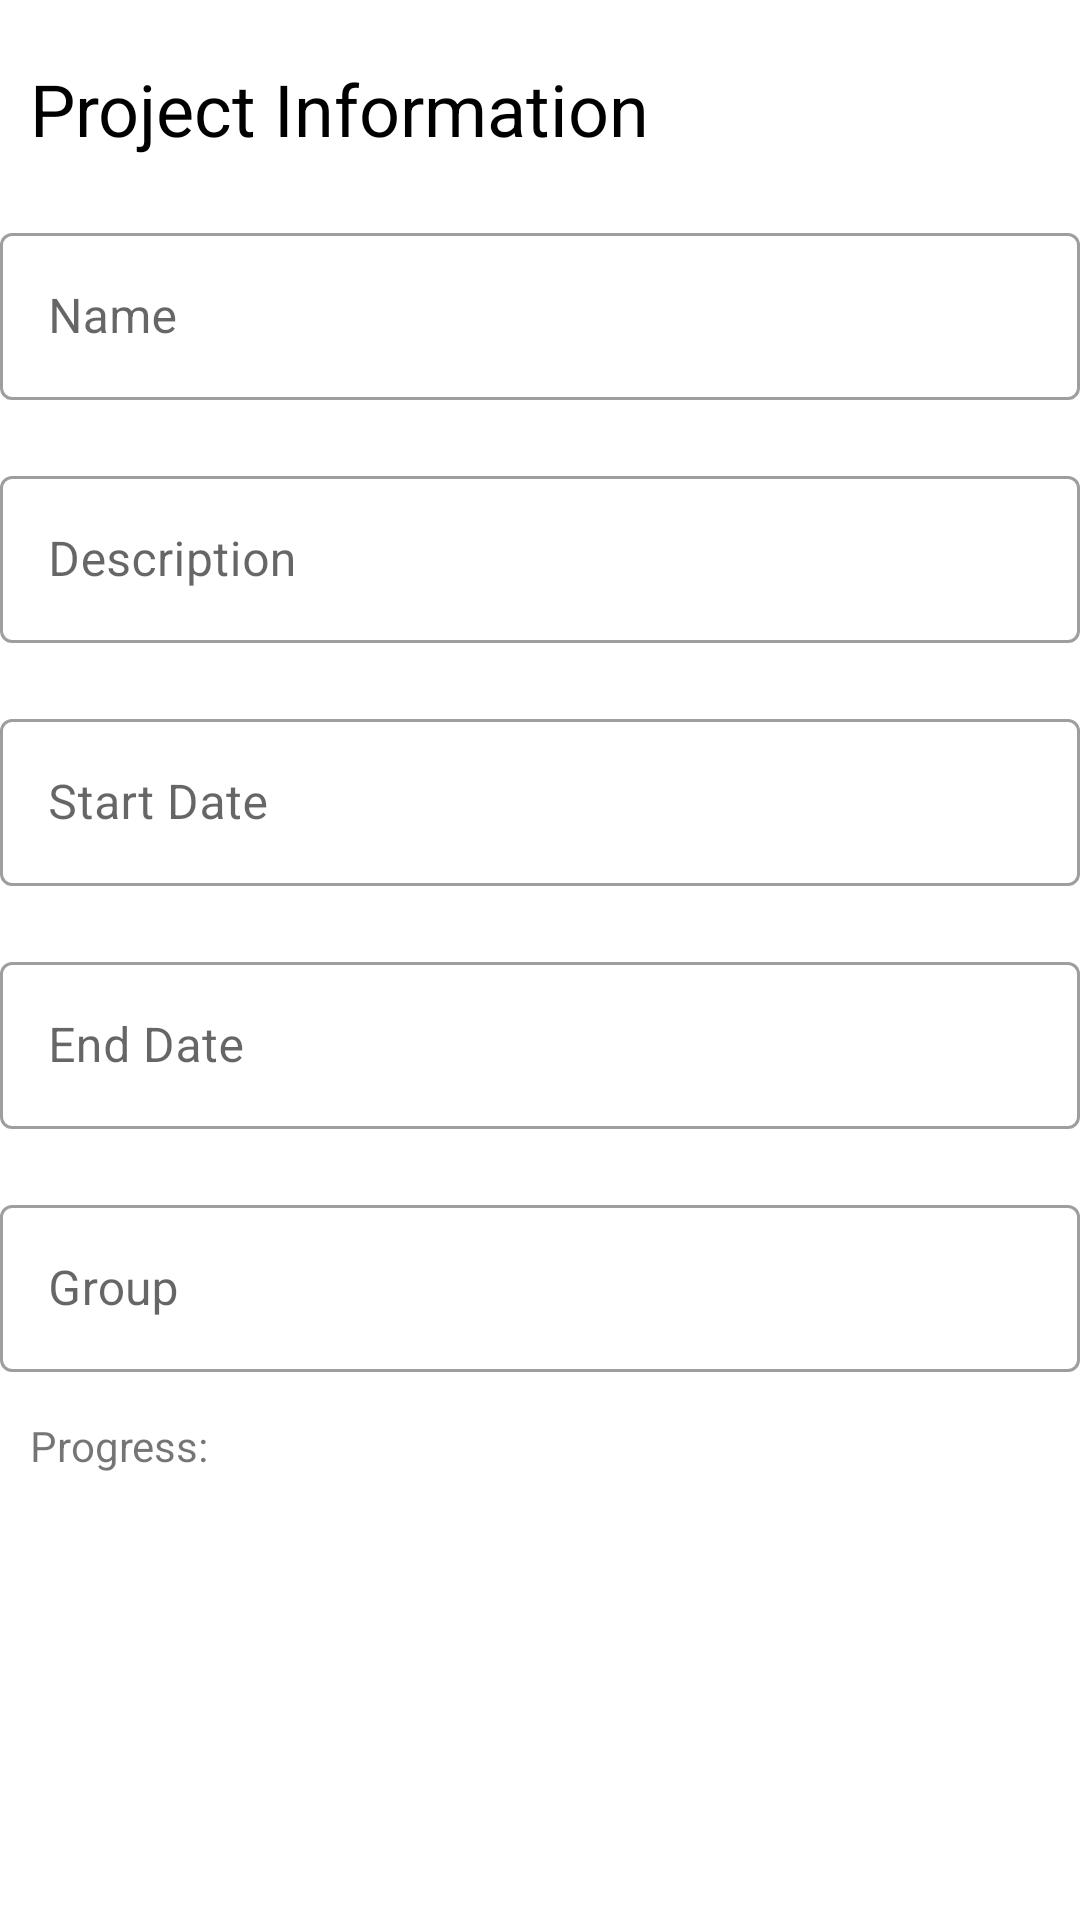

The Android layout XML behind this screen, and the referenced resources:
<!-- AndroidManifest.xml: application theme AppTheme -->
<!-- res/layout/activity_project.xml -->
<?xml version="1.0" encoding="utf-8"?>
<androidx.coordinatorlayout.widget.CoordinatorLayout xmlns:android="http://schemas.android.com/apk/res/android"
    xmlns:app="http://schemas.android.com/apk/res-auto"
    android:id="@+id/projectCoordinatorLayout"
    android:layout_width="match_parent"
    android:layout_height="match_parent">

    <ScrollView
        android:layout_width="match_parent"
        android:layout_height="match_parent">

        <LinearLayout
            android:layout_width="match_parent"
            android:layout_height="match_parent"
            android:focusable="true"
            android:focusableInTouchMode="true"
            android:orientation="vertical">

            <TextView
                android:id="@+id/textView4"
                android:layout_width="match_parent"
                android:layout_height="wrap_content"
                android:layout_marginLeft="10sp"
                android:layout_marginTop="20sp"
                android:text="Project Information"
                android:textColor="@color/black"
                android:textSize="24sp" />

            <com.google.android.material.textfield.TextInputLayout
                android:id="@+id/nameProjectWrapper"
                style="@style/Widget.MaterialComponents.TextInputLayout.OutlinedBox"
                android:layout_width="match_parent"
                android:layout_height="wrap_content"
                android:layout_marginTop="20sp">

                <com.google.android.material.textfield.TextInputEditText
                    android:id="@+id/txtName"
                    android:layout_width="match_parent"
                    android:layout_height="wrap_content"
                    android:hint="Name"
                    android:singleLine="true"
                    android:clickable="false"
                    android:focusableInTouchMode="false"/>
            </com.google.android.material.textfield.TextInputLayout>

            <com.google.android.material.textfield.TextInputLayout
                android:id="@+id/descProjectWrapper"
                style="@style/Widget.MaterialComponents.TextInputLayout.OutlinedBox"
                android:layout_width="match_parent"
                android:layout_height="wrap_content"
                android:layout_marginTop="20sp">

                <com.google.android.material.textfield.TextInputEditText
                    android:id="@+id/txtDesc"
                    android:layout_width="match_parent"
                    android:layout_height="wrap_content"
                    android:hint="Description"
                    android:inputType="textMultiLine"
                    android:clickable="false"
                    android:focusableInTouchMode="false"/>
            </com.google.android.material.textfield.TextInputLayout>

            <com.google.android.material.textfield.TextInputLayout
                android:id="@+id/startDateWrapper"
                style="@style/Widget.MaterialComponents.TextInputLayout.OutlinedBox"
                android:layout_width="match_parent"
                android:layout_height="wrap_content"
                android:layout_marginTop="20sp">

                <com.google.android.material.textfield.TextInputEditText
                    android:id="@+id/startDate"
                    android:layout_width="match_parent"
                    android:layout_height="wrap_content"
                    android:clickable="false"
                    android:focusable="false"
                    android:hint="Start Date"
                    android:inputType="none" />
            </com.google.android.material.textfield.TextInputLayout>

            <com.google.android.material.textfield.TextInputLayout
                android:id="@+id/endDateWrapper"
                style="@style/Widget.MaterialComponents.TextInputLayout.OutlinedBox"
                android:layout_width="match_parent"
                android:layout_height="wrap_content"
                android:layout_marginTop="20sp">

                <com.google.android.material.textfield.TextInputEditText
                    android:id="@+id/endDate"
                    android:layout_width="match_parent"
                    android:layout_height="wrap_content"
                    android:clickable="false"
                    android:focusable="false"
                    android:hint="End Date"
                    android:inputType="none" />
            </com.google.android.material.textfield.TextInputLayout>

            <com.google.android.material.textfield.TextInputLayout
                android:id="@+id/groupWrapper"
                style="@style/Widget.MaterialComponents.TextInputLayout.OutlinedBox"
                android:layout_width="match_parent"
                android:layout_height="wrap_content"
                android:layout_marginTop="20sp">

                <com.google.android.material.textfield.TextInputEditText
                    android:id="@+id/txtGroup"
                    android:layout_width="match_parent"
                    android:layout_height="wrap_content"
                    android:clickable="false"
                    android:focusable="false"
                    android:hint="Group"
                    android:inputType="none" />
            </com.google.android.material.textfield.TextInputLayout>

            <TextView
                android:id="@+id/textView7"
                android:layout_width="match_parent"
                android:layout_height="wrap_content"
                android:layout_marginLeft="10sp"
                android:layout_marginTop="15sp"
                android:text="Progress: " />

            <ProgressBar
                android:id="@+id/progressBar"
                style="?android:attr/progressBarStyleHorizontal"
                android:layout_width="match_parent"
                android:layout_height="wrap_content"
                android:layout_marginLeft="10sp"
                android:layout_marginTop="5sp"
                android:layout_marginRight="10sp" />

            <com.google.android.material.button.MaterialButton
                android:id="@+id/btnUpdate"
                android:layout_width="wrap_content"
                android:layout_height="wrap_content"
                android:layout_gravity="center_vertical|end"
                android:layout_marginTop="20sp"
                android:layout_marginEnd="20sp"
                android:layout_marginBottom="20sp"
                android:backgroundTint="@color/colorAccent"
                android:text="Update"
                app:cornerRadius="5dp"
                android:visibility="invisible"/>

            <androidx.recyclerview.widget.RecyclerView
                android:id="@+id/tasksList"
                android:layout_width="match_parent"
                android:layout_height="wrap_content"
                android:layout_marginLeft="10sp"
                android:layout_marginRight="10sp" />

        </LinearLayout>

    </ScrollView>

    <com.google.android.material.floatingactionbutton.FloatingActionButton
        android:id="@+id/floatingActionButton"
        android:layout_width="match_parent"
        android:layout_height="wrap_content"
        android:layout_gravity="end|bottom"
        android:layout_margin="10sp"
        android:clickable="true"
        android:focusable="true"
        app:backgroundTint="@color/colorAccent_2"
        app:srcCompat="@drawable/ic_add_white_24dp"
        android:visibility="invisible"/>

</androidx.coordinatorlayout.widget.CoordinatorLayout>
<!-- resources referenced by this layout -->
<resources>
  <color name="black">#000000</color>
  <color name="colorAccent">#e7435c</color>
  <color name="colorAccent_2">#ff205f</color>
  <style name="AppTheme" parent="Theme.MaterialComponents.Light.DarkActionBar">
          <item name="android:textColorSecondary">@color/white</item>
          <item name="colorPrimary">@color/colorPrimary</item>
          <item name="colorPrimaryDark">@color/colorPrimaryDark</item>
          <item name="colorAccent">@color/colorAccent</item>
      </style>
  <color name="white">#ffffff</color>
  <color name="colorPrimary">#435ce7</color>
  <color name="colorPrimaryDark">#303F9F</color>
</resources>
